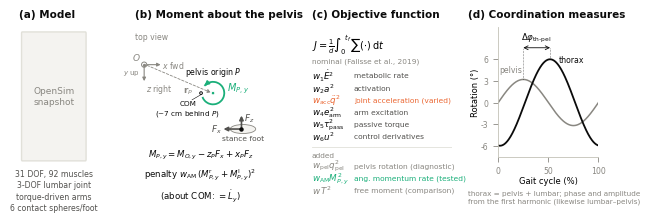

The script that saved this image:
"""
Fig 1 — overview: (a) model snapshot, (b) pelvis-referenced vertical moment (top view),
(c) objective function, (d) coordination measures.

Panel (a) is an OpenSim GUI snapshot saved as  figures/fig1a_model.png  (see handover).
If the file is missing, a labelled placeholder box is drawn instead.

Run from project root:  python analysis\\make_fig1.py   ->  figures/fig1_overview.(pdf|png)
"""
import os
import numpy as np
import matplotlib
matplotlib.use('Agg')
import matplotlib.pyplot as plt
from matplotlib.patches import FancyArrowPatch, Ellipse, Circle, FancyBboxPatch, Arc

OUT = 'figures'; os.makedirs(OUT, exist_ok=True)
IMG = os.path.join(OUT, 'fig1a_model.png')
C_BASE, C_REF, C_AM = '#2a78d6', '#eb6834', '#1baf7a'
INK, MUTED, GRID, EXP = '#0b0b0b', '#898781', '#e1e0d9', '#52514e'
MM = 1 / 25.4
plt.rcParams.update({'font.family': 'sans-serif',
                     'font.sans-serif': ['Arial', 'Helvetica', 'DejaVu Sans'],
                     'font.size': 7, 'mathtext.fontset': 'dejavusans',
                     'pdf.fonttype': 42, 'savefig.dpi': 600})


def arrow(ax, p0, p1, col=INK, lw=1.0, ms=7, ls='-', z=3):
    ax.add_patch(FancyArrowPatch(p0, p1, arrowstyle='-|>', mutation_scale=ms, color=col,
                                 lw=lw, ls=ls, zorder=z, shrinkA=0, shrinkB=0))


def title(ax, s):
    ax.text(0.0, 1.0, s, transform=ax.transAxes, ha='left', va='bottom',
            fontsize=7.5, fontweight='bold', color=INK)


fig = plt.figure(figsize=(190 * MM, 62 * MM))
gs = fig.add_gridspec(1, 4, width_ratios=[0.7, 1.3, 1.4, 1.0], wspace=0.42)

# ── (a) model snapshot ──────────────────────────────────────────────────
REMOVE_THIN_LINES = True   # drop 1-2 px lines (floor outline, light helper)
KEY_TO_WHITE = True   # replace the (solid) snapshot background colour with white
CROP = None   # manual crop as fractions (left, top, right, bottom), e.g. (0.3, 0.05, 0.7, 0.95); None = auto


def autocrop(img, tol=0.08, pad=0.03, line_px=2):
    """Trim a uniform background (colour estimated from the image border).
    Thin 1-2 px lines (WebGL helper/floor outlines) are removed before the bounding box is taken:
    a binary opening keeps only structures wider than ~2*line_px+1 px (bones, muscles, spheres)."""
    rgb = img[..., :3].astype(float)
    if rgb.max() > 1.5: rgb /= 255.0
    border = np.concatenate([rgb[0], rgb[-1], rgb[:, 0], rgb[:, -1]])
    bg = np.median(border, axis=0)
    mask = np.abs(rgb - bg).max(axis=2) > tol
    if REMOVE_THIN_LINES:
        try:
            from scipy import ndimage as ndi
            k = np.ones((2 * line_px + 1, 2 * line_px + 1), bool)
            core = ndi.binary_opening(mask, structure=k)
            keep = ndi.binary_dilation(core, structure=k, iterations=2)   # keep anti-aliased edges
            rgb[mask & ~keep] = bg; mask &= keep
        except ImportError:
            print('scipy not found: thin-line removal skipped')
    if not mask.any(): return img
    r = np.where(mask.any(1))[0]; c = np.where(mask.any(0))[0]
    ph, pw = int(pad * img.shape[0]), int(pad * img.shape[1])
    sl = (slice(max(r[0] - ph, 0), r[-1] + ph + 1), slice(max(c[0] - pw, 0), c[-1] + pw + 1))
    rgb, mask = rgb[sl].copy(), mask[sl]
    if KEY_TO_WHITE:   # any solid background colour -> white
        rgb[~mask] = 1.0
    return rgb


ax = fig.add_subplot(gs[0]); ax.axis('off'); title(ax, '(a) Model')
iax = ax.inset_axes([0.0, 0.24, 1.0, 0.70]); iax.axis('off')
if os.path.exists(IMG):
    img = plt.imread(IMG)
    if CROP is not None:
        h, w = img.shape[:2]; l, t, r_, b = CROP
        img = img[int(t * h):int(b * h), int(l * w):int(r_ * w)]
    else:
        img = autocrop(img)
    iax.imshow(img, interpolation='lanczos')
else:
    iax.set_xlim(0, 1); iax.set_ylim(0, 1)
    iax.add_patch(FancyBboxPatch((0.05, 0.02), 0.9, 0.96, boxstyle='round,pad=0.01',
                                 fc='#f4f3f0', ec=GRID))
    iax.text(0.5, 0.5, 'OpenSim\nsnapshot', ha='center', va='center', color=MUTED, fontsize=6.5)
ax.text(0.5, 0.20, '31 DOF, 92 muscles\n3-DOF lumbar joint\ntorque-driven arms\n6 contact spheres/foot',
        transform=ax.transAxes, ha='center', va='top', fontsize=5.6, color=EXP, linespacing=1.3)

# ── (b) pelvis-referenced vertical moment, top view ─────────────────────
# right-handed frame seen from above: x forward (right on page), y vertical (out of page),
# z = x × y  ->  points DOWN on the page (subject's right side)
ax = fig.add_subplot(gs[1]); ax.axis('off')
title(ax, '(b) Moment about the pelvis')
ax.text(0.0, 0.93, 'top view', transform=ax.transAxes, fontsize=5.6, color=MUTED, va='top')
ax.set_xlim(-0.12, 1.62); ax.set_ylim(-1.75, 0.45); ax.set_aspect('equal', adjustable='datalim')
O = np.array([0.0, 0.0]); P = np.array([0.92, -0.38]); G = P + np.array([-0.16, 0.0])
cop = np.array([1.30, -0.86])
# axes at O
arrow(ax, O, O + [0.22, 0], col=MUTED, lw=0.8, ms=5)
ax.text(O[0] + 0.24, O[1], '$x$ fwd', va='center', color=MUTED, fontsize=5.6)
arrow(ax, O, O + [0, -0.22], col=MUTED, lw=0.8, ms=5)
ax.text(O[0] + 0.03, O[1] - 0.24, '$z$ right', ha='left', va='top', color=MUTED, fontsize=5.6)
ax.add_patch(Circle(O, 0.035, fc='white', ec=MUTED, lw=0.7, zorder=4))
ax.plot(*O, 'o', color=MUTED, ms=1.4, zorder=5)
ax.text(O[0] - 0.05, O[1] + 0.03, '$O$', ha='right', va='bottom', color=MUTED, fontsize=6.5)
ax.text(O[0] - 0.05, O[1] - 0.05, '$y$ up', ha='right', va='top', color=MUTED, fontsize=5.0)
# r_P
arrow(ax, O + [0.04, -0.01], P + [-0.03, 0.008], col=MUTED, lw=0.6, ls=(0, (3, 2)), ms=5)
ax.text(0.52, -0.27, r'$\mathbf{r}_P$', color=MUTED, fontsize=6.3, va='top', ha='left')
# stance (right) foot with GRF components
ax.add_patch(Ellipse(cop + [0.02, 0], 0.34, 0.12, fc='#f4f3f0', ec=MUTED, lw=0.6))
ax.text(cop[0] + 0.02, cop[1] - 0.09, 'stance foot', fontsize=5.4, color=EXP, ha='center', va='top')
ax.plot(*cop, 'o', color=INK, ms=2.2, zorder=5)
arrow(ax, cop, cop + [-0.24, 0], col=EXP, lw=1.2, ms=6)
ax.text(cop[0] - 0.26, cop[1], '$F_x$', color=EXP, ha='right', va='center', fontsize=6.3)
arrow(ax, cop, cop + [0, 0.18], col=EXP, lw=1.2, ms=6)
ax.text(cop[0] + 0.03, cop[1] + 0.15, '$F_z$', color=EXP, fontsize=6.3, va='center')
# moment about P
ax.add_patch(Arc(P, 0.30, 0.30, theta1=200, theta2=500, color=C_AM, lw=1.3, zorder=3))
a1 = np.radians(500); a0 = np.radians(485)
arrow(ax, P + 0.15 * np.array([np.cos(a0), np.sin(a0)]), P + 0.15 * np.array([np.cos(a1), np.sin(a1)]),
      col=C_AM, lw=1.3, ms=6)
ax.text(P[0] + 0.19, P[1] + 0.06, '$M_{P,y}$', color=C_AM, fontsize=7, va='center')
ax.add_patch(Circle(P, 0.025, fc=C_AM, ec='white', lw=0.8, zorder=4))
ax.text(P[0], P[1] + 0.20, 'pelvis origin $P$', fontsize=5.6, color=INK, ha='center', va='bottom')
# COM
ax.add_patch(Circle(G, 0.018, fc='white', ec=INK, lw=0.7, zorder=4))
ax.text(G[0] - 0.18, G[1] - 0.10, 'COM\n(~7 cm behind $P$)', fontsize=5.2, ha='center', va='top',
        color=INK, linespacing=1.2)
ax.plot([G[0], G[0] - 0.12], [G[1] - 0.02, G[1] - 0.09], color=INK, lw=0.4)
ax.text(0.75, -1.12,
        r'$M_{P,y}=M_{O,y}-z_P F_x+x_P F_z$' '\n'
        r'penalty $w_\mathrm{AM}\,(M^\mathrm{r}_{P,y}+M^\mathrm{l}_{P,y})^2$' '\n'
        r'(about COM: $=\dot{L}_y$)',
        ha='center', va='top', fontsize=6.2, color=INK, linespacing=1.5)

# ── (c) objective ───────────────────────────────────────────────────────
ax = fig.add_subplot(gs[2]); ax.axis('off'); ax.set_xlim(0, 1); ax.set_ylim(0, 1)
title(ax, '(c) Objective function')
rows = [(r'$w_1\dot{E}^2$', 'metabolic rate', INK, ''),
        (r'$w_2 a^2$', 'activation', INK, ''),
        (r'$w_\mathrm{acc}\ddot{q}^2$', 'joint acceleration', C_REF, 'varied'),
        (r'$w_4 e_\mathrm{arm}^2$', 'arm excitation', INK, ''),
        (r'$w_5 \tau_\mathrm{pass}^2$', 'passive torque', INK, ''),
        (r'$w_6 u^2$', 'control derivatives', INK, ''),
        (r'$w_\mathrm{pel} q_\mathrm{pel}^2$', 'pelvis rotation', MUTED, 'diagnostic'),
        (r'$w_\mathrm{AM} M_{P,y}^2$', 'ang. momentum rate', C_AM, 'tested'),
        (r'$w\,T^2$', 'free moment', MUTED, 'comparison')]
ax.text(0.0, 0.93, r'$J=\frac{1}{d}\int_{0}^{\;t_f}\,\sum(\cdot)\,\mathrm{d}t$', fontsize=7, va='top')
ax.text(0.0, 0.77, 'nominal (Falisse et al., 2019)', fontsize=5.3, color=MUTED)
ys = [0.70, 0.635, 0.57, 0.505, 0.44, 0.375, 0.24, 0.175, 0.11]
ax.plot([0, 1], [0.32, 0.32], color=GRID, lw=0.6)
ax.text(0.0, 0.295, 'added', fontsize=5.3, color=MUTED, va='top')
for (eq, desc, col, tag), y in zip(rows, ys):
    if y < 0.3: y -= 0.02
    ax.text(0.0, y, eq, color=col, fontsize=6.3, va='center')
    ax.text(0.30, y, desc + (f' ({tag})' if tag else ''), color=col if col != INK else EXP, fontsize=5.4, va='center')
    if tag:
        pass

# ── (d) coordination measures ───────────────────────────────────────────
host = fig.add_subplot(gs[3]); host.axis('off')
host.text(-0.30, 1.0, '(d) Coordination measures', transform=host.transAxes, ha='left', va='bottom',
          fontsize=7.5, fontweight='bold', color=INK)
D_BOTTOM, D_HEIGHT = 0.27, 0.69          # plot box inside the panel (fractions of panel height)
ax = host.inset_axes([0.0, D_BOTTOM, 1.0, D_HEIGHT])
t = np.linspace(0, 100, 400); dphi = 96
pel = 3.2 * np.sin(2 * np.pi * t / 100)
tho = 6.0 * np.sin(2 * np.pi * t / 100 - np.radians(dphi))
ax.plot(t, pel, color=MUTED, lw=1.1)
ax.plot(t, tho, color=INK, lw=1.3)
tp, tt = 25.0, 25.0 + dphi / 360 * 100
ax.plot([tp, tp], [3.2, 7.6], color=INK, lw=0.4, ls=':')
ax.plot([tt, tt], [6.0, 7.6], color=INK, lw=0.4, ls=':')
ax.annotate('', xy=(tt, 7.6), xytext=(tp, 7.6), arrowprops=dict(arrowstyle='<->', lw=0.6, color=INK,
            shrinkA=0, shrinkB=0))
ax.text((tp + tt) / 2, 8.1, r'$\Delta\varphi_\mathrm{th\text{-}pel}$', ha='center', va='bottom',
        color=INK, fontsize=6.2)
ax.text(12, 3.9, 'pelvis', ha='center', va='bottom', color=MUTED, fontsize=5.6)
ax.text(tt + 9, 5.9, 'thorax', ha='left', va='center', color=INK, fontsize=5.6)
ax.set_xlim(0, 100); ax.set_ylim(-7.5, 10.5); ax.set_xticks([0, 50, 100]); ax.set_yticks([-6, -3, 0, 3, 6])
ax.set_xlabel('Gait cycle (%)', fontsize=6, labelpad=1); ax.set_ylabel('Rotation (°)', fontsize=6, labelpad=1)
for s_ in ('top', 'right'):
    ax.spines[s_].set_visible(False)
for s_ in ('left', 'bottom'):
    ax.spines[s_].set_color('#c3c2b7'); ax.spines[s_].set_linewidth(0.6)
ax.tick_params(colors=MUTED, labelsize=5.6, width=0.6)
host.text(-0.30, 0.09, 'thorax = pelvis + lumbar; phase and amplitude\nfrom the first harmonic (likewise lumbar–pelvis)',
          transform=host.transAxes, ha='left', va='top', fontsize=5.2, color=MUTED)

fig.savefig(os.path.join(OUT, 'fig1_overview.pdf'), bbox_inches='tight')
fig.savefig(os.path.join(OUT, 'fig1_overview.png'), bbox_inches='tight', dpi=300)
print('saved fig1_overview')
